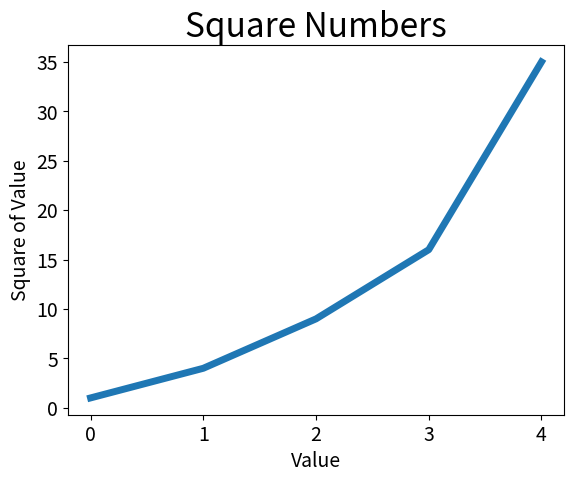

The script that saved this image:
"""
Python 3.6
[redacted]
"""
import matplotlib.pyplot as plt


def main():
    squares = [1, 4, 9, 16, 35]
    plt.plot(squares, linewidth=5)

    # Set chart title and label axes.
    plt.title('Square Numbers', fontsize=24)
    plt.xlabel('Value', fontsize=14)
    plt.ylabel('Square of Value', fontsize=14)

    # Set size of tick labels.
    plt.tick_params(axis='both', labelsize=14)

    plt.show()


if __name__ == '__main__':
    main()
